Run: headless pygame with SDL's dummy video driver; simulated clock (each Clock.tick advances the game by its frame time, no real sleeping); random seed 0; keys injected as events and as key.get_pressed() state; no mouse input.
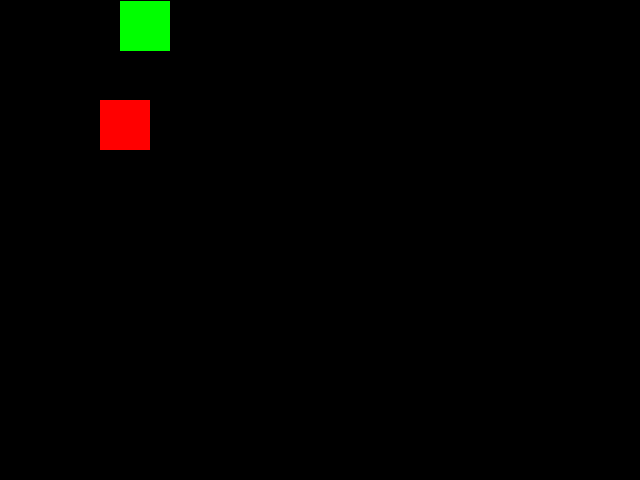
Frame 1 of 4 · flips 1–60 · no input
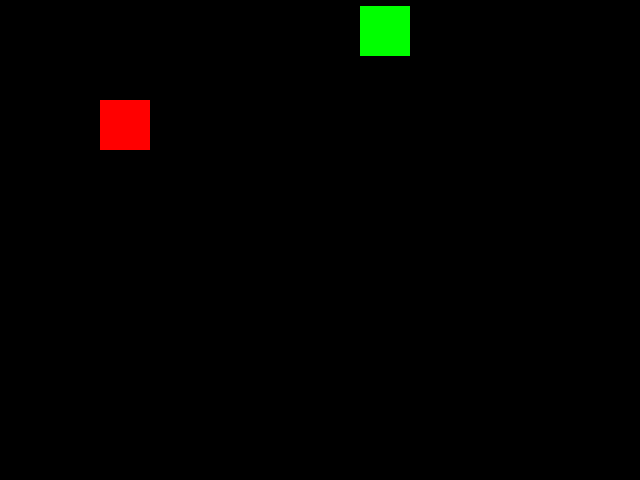
Frame 2 of 4 · flips 61–180 · tapped SPACE, RETURN · held RIGHT (→), D
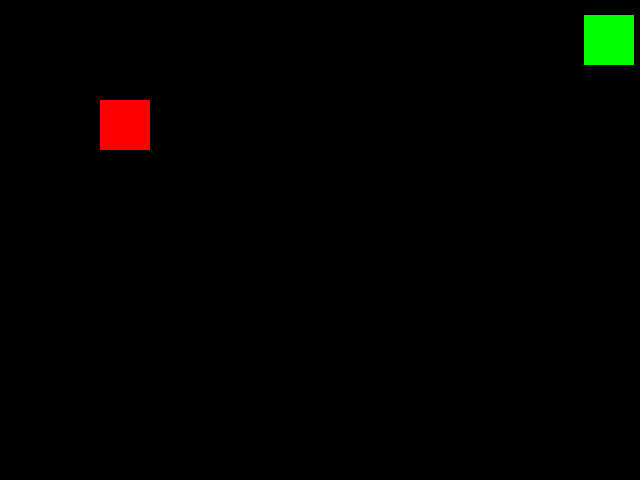
Frame 3 of 4 · flips 181–300 · held DOWN (↓), S
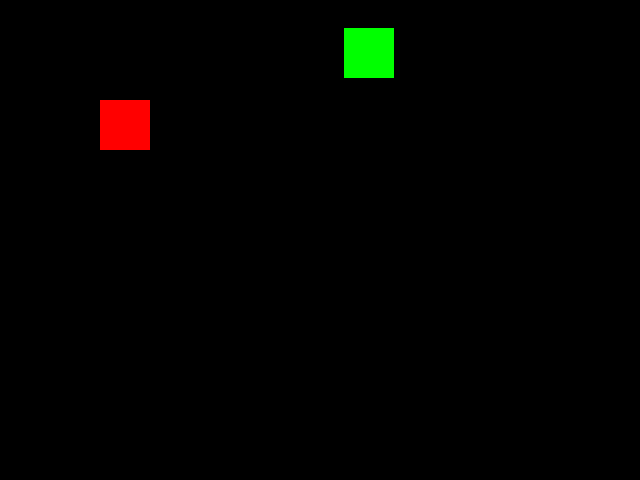
Frame 4 of 4 · flips 301–420 · held LEFT (←), A, UP (↑), W

The pygame program that drew these frames:

import sys
import pygame
from pygame.locals import *

pygame.init()
screen = pygame.display.set_mode((640,480))
screen_height = screen.get_height()
screen_width = screen.get_width()
clock = pygame.time.Clock()

class Mover(pygame.sprite.Sprite):
    def __init__(self):
        super(Mover, self).__init__()
        self.surf = pygame.Surface((50,50))
        self.surf.fill((0,255,0))
        self.rect = self.surf.get_rect()
        self.g = (0,1)
        self.speed = [2,0]
    def update(self):
        if self.rect.bottom >= screen_height:
            self.speed[1] = -abs(self.speed[1])
        else:
            for k in {0,1}: self.speed[k] += self.g[k]
        if self.rect.left < 0:
            self.speed[0] = abs(self.speed[0])
        elif self.rect.right > screen_width:
            self.speed[0] = -abs(self.speed[0])

        self.rect.move_ip(self.speed)

surf = pygame.Surface((50,50))
surf.fill((255,0,0))
mover1 = Mover()



running = True
while running:
    for ev in pygame.event.get():
        if ev.type == QUIT:
            running = False
    clock.tick(60)
    screen.fill((0,0,0))
    screen.blit(surf,(100,100))
    mover1.update()
    screen.blit(mover1.surf, mover1.rect)
    pygame.display.flip()
pygame.quit()
